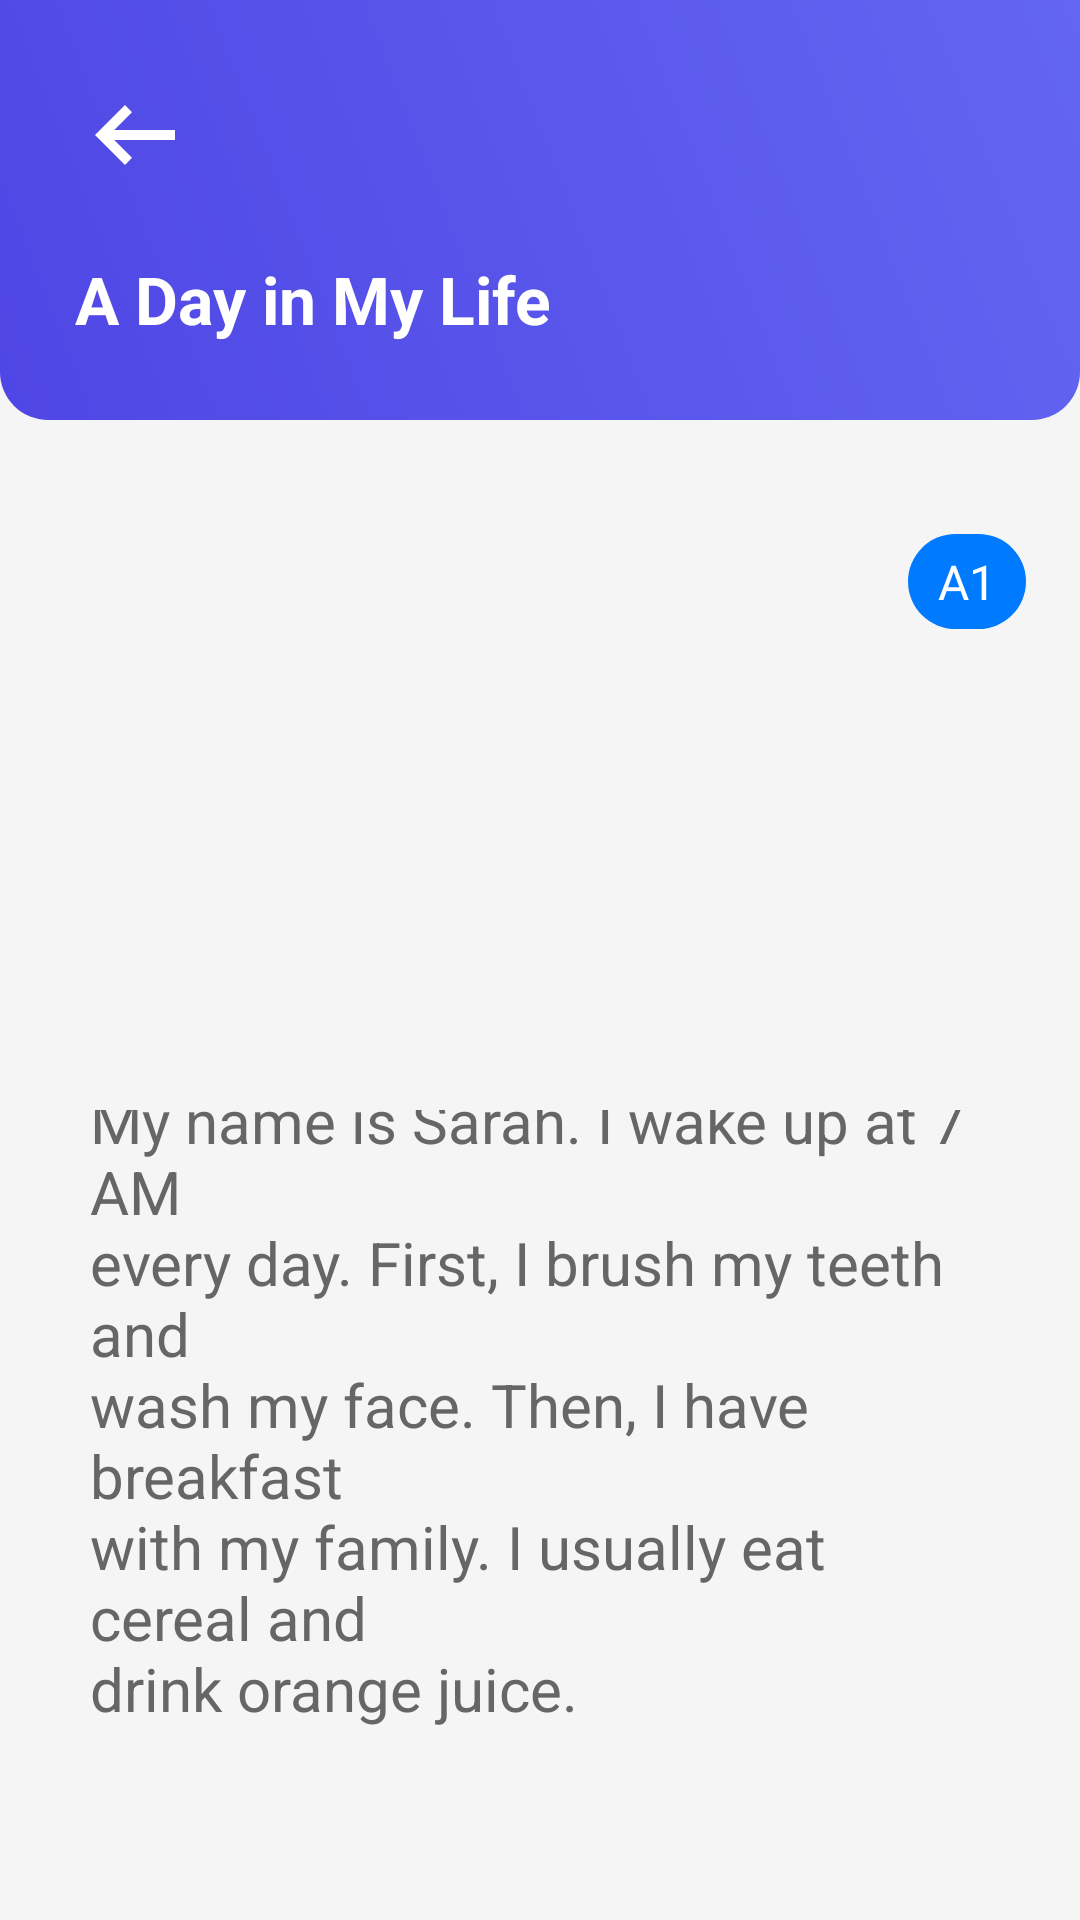

Produce the Android XML layout that renders to this screen, including the resource entries it uses.
<!-- AndroidManifest.xml: activity theme Theme.LearnApp -->
<!-- res/layout/activity_detail_article.xml -->
<?xml version="1.0" encoding="utf-8"?>
<LinearLayout
    xmlns:android="http://schemas.android.com/apk/res/android"
    xmlns:tools="http://schemas.android.com/tools"
    android:layout_width="match_parent"
    android:layout_height="match_parent"
    android:orientation="vertical"
    android:background="#F5F5F5"
    tools:context=".View.DetailArticleActivity">

    <LinearLayout
        android:layout_width="match_parent"
        android:layout_height="140dp"
        android:orientation="vertical"
        android:padding="25dp"
        android:background="@drawable/bg_vocabulary_heade">
        <ImageView
            android:id="@+id/btnback"
            android:layout_width="40dp"
            android:layout_height="40dp"
            android:backgroundTint="@color/white"
            android:background="@drawable/outline_arrow_left_alt_24"
            android:layout_marginBottom="20dp"/>

        <TextView
            android:id="@+id/tvTitle"
            android:text="A Day in My Life"
            android:textSize="22sp"
            android:textStyle="bold"
            android:textColor="@android:color/white"
            android:layout_width="wrap_content"
            android:layout_height="wrap_content"/>

    </LinearLayout>
    <LinearLayout
        android:orientation="vertical"
        android:layout_width="match_parent"
        android:layout_height="match_parent">

        <FrameLayout
            android:layout_width="match_parent"
            android:layout_height="180dp"
            android:layout_marginTop="20dp">
            
            <ImageView
                android:id="@+id/imgArticle"
                android:layout_width="match_parent"
                android:layout_height="match_parent"
                android:scaleType="centerCrop" />
            <TextView
                android:id="@+id/txtLevel"
                android:text="A1"
                android:textColor="@android:color/white"
                android:textSize="16sp"
                android:layout_margin="18dp"
                android:background="@drawable/bogoc_level"
                android:layout_gravity="end|top"
                android:layout_width="wrap_content"
                android:layout_height="wrap_content"/>
        </FrameLayout>

        
        <LinearLayout
            android:padding="30dp"
            android:orientation="vertical"
            android:gravity="center"
            android:layout_width="match_parent"
            android:layout_height="wrap_content">

            <TextView
                android:id="@+id/txtDescription"
                android:text="@string/doanvan"
                android:textSize="20sp"
                android:textColor="#666"
                android:layout_width="wrap_content"
                android:layout_height="wrap_content"/>


            <Button
                android:id="@+id/txtQuestions"
                android:text="Trả lời câu hỏi"
                android:textSize="13sp"
                android:layout_marginTop="20dp"
                android:backgroundTint="@color/colorPrimaryVariant"
                android:layout_width="wrap_content"
                android:layout_height="wrap_content"/>

        </LinearLayout>

    </LinearLayout>

</LinearLayout>
<!-- resources referenced by this layout -->
<resources>
  <color name="colorPrimaryVariant">#005FCC</color>
  <color name="white">#FFFFFFFF</color>
  <!-- drawable bg_vocabulary_heade (drawable) -->
  <?xml version="1.0" encoding="utf-8"?>
  <shape xmlns:android="http://schemas.android.com/apk/res/android">
      <gradient
          android:startColor="#4F46E5"
          android:endColor="#6366F1"
          android:angle="45"/>
      <corners
          android:bottomLeftRadius="16dp"
          android:bottomRightRadius="16dp"
          android:topLeftRadius="0dp"
          android:topRightRadius="0dp"/>
  </shape>
  <!-- drawable bogoc_level (drawable) -->
  <?xml version="1.0" encoding="utf-8"?>
  <shape xmlns:android="http://schemas.android.com/apk/res/android">
      <corners
          android:bottomLeftRadius="16dp"
          android:bottomRightRadius="16dp"
          android:topLeftRadius="16dp"
          android:topRightRadius="16dp"/>
      <solid android:color="@color/colorPrimary"/>
      <padding
          android:left="10dp"
          android:right="10dp"
          android:top="5dp"
          android:bottom="5dp"/>
  </shape>
  <!-- drawable outline_arrow_left_alt_24 (drawable) -->
  <vector xmlns:android="http://schemas.android.com/apk/res/android" android:autoMirrored="true" android:height="24dp" android:tint="#000000" android:viewportHeight="960" android:viewportWidth="960" android:width="24dp">
        
      <path android:fillColor="@android:color/white"
          android:pathData="M400,720L160,480L400,240L456,298L314,440L800,440L800,520L314,520L456,662L400,720Z"
          android:fillType="evenOdd"
          />
  
  </vector>
  <string name="doanvan">My name is Sarah. I wake up at 7 AM\nevery day. First, I brush my teeth and\nwash my face. Then, I have breakfast\nwith my family. I usually eat cereal and\ndrink orange juice.\n\nAt 8 AM, I go to school. I study\nEnglish, Math, and Science. My\nfavorite subject is English! I have lunch\nat noon with my friends. We talk and\nlaugh together.\n\nAfter school, I go home at 3 PM. I do\nmy homework and play with my dog.\nAt 7 PM, we have dinner. Then I\nwatch TV or read a book. I go to bed\nat 10 PM.</string>
  <style name="Theme.LearnApp" parent="Base.Theme.LearnApp" />
  <color name="colorPrimary">#007AFF</color>
  <style name="Base.Theme.LearnApp" parent="Theme.Material3.DayNight.NoActionBar">
          
          
      </style>
</resources>
